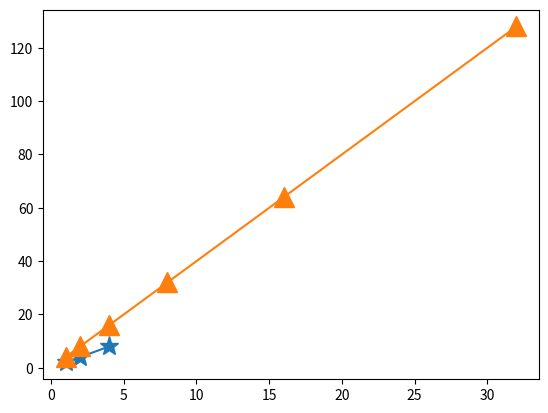

This figure's Python source:
import os
import numpy as np
import matplotlib.pyplot as plt

x = [1, 2, 4]
y = [2, 4, 8]

ux = [1, 2, 4, 8, 16, 32]
uy = [4, 8, 16, 32, 64, 128]

plt.plot(x, y, marker = '*', markersize = 14, label='RTLSDR')
plt.plot(ux, uy, marker = '^', markersize = 14, label='USRP')

plt.show()
